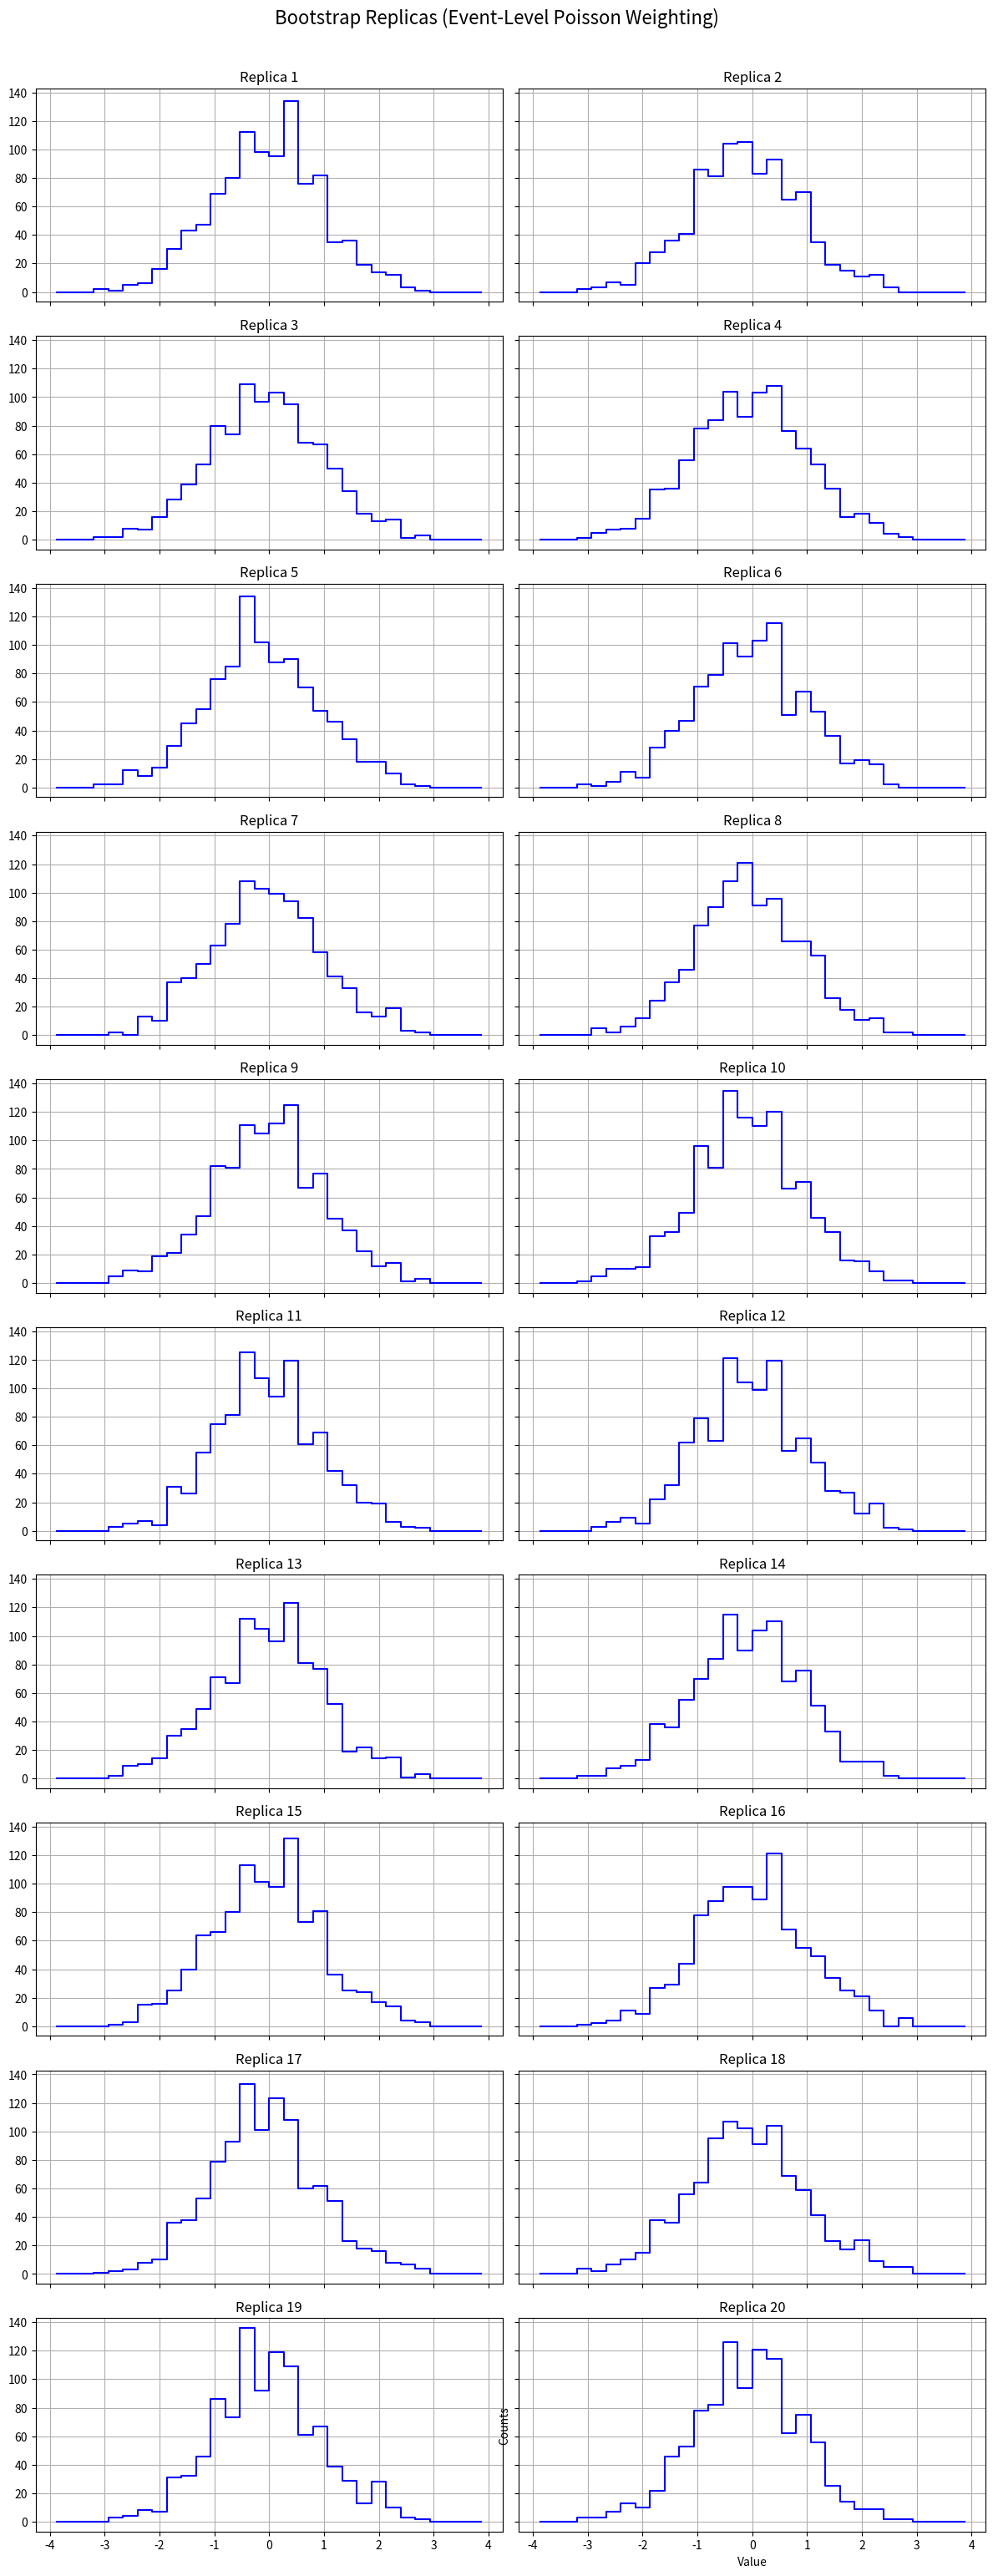
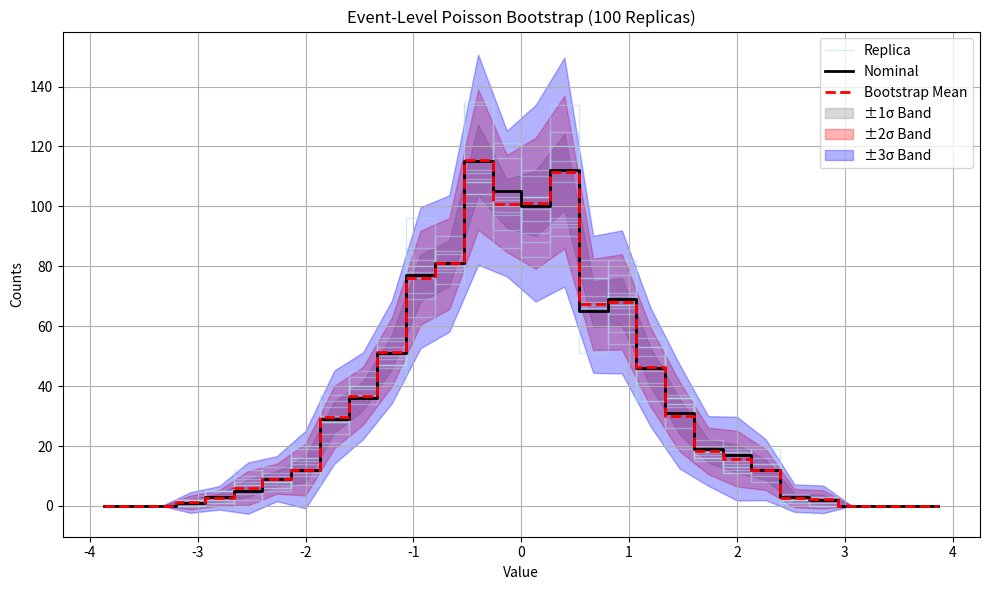

Source code (Python) for these figures, in order:
import numpy as np
import matplotlib.pyplot as plt

# Step 1: Generate Gaussian-distributed events
np.random.seed(0)
n_events = 1000
events = np.random.normal(loc=0, scale=1, size=n_events)

# Step 2: Define histogram bins
n_bins = 30
bin_edges = np.linspace(-4, 4, n_bins + 1)
bin_centers = 0.5 * (bin_edges[:-1] + bin_edges[1:])

# Step 3: Nominal histogram
counts_nominal, _ = np.histogram(events, bins=bin_edges)

# Step 4: Generate bootstrap replicas using per-event Poisson weights
n_replicas = 20  # For display purposes, use 20. You can increase this if needed.
replica_histograms = []

for _ in range(n_replicas):
    weights = np.random.poisson(lam=1.0, size=n_events)
    counts, _ = np.histogram(events, bins=bin_edges, weights=weights)
    replica_histograms.append(counts)

# Step 5: Plot each replica in its own subplot
n_cols = 2
n_rows = int(np.ceil(n_replicas / n_cols))
fig, axes = plt.subplots(n_rows, n_cols, figsize=(12, n_rows * 3), sharex=True, sharey=True)

axes = axes.flatten()  # Flatten in case of single row/column

for i in range(n_replicas):
    ax = axes[i]
    ax.step(bin_centers, replica_histograms[i], where='mid', color='blue')
    ax.set_title(f'Replica {i+1}')
    ax.grid(True)

# Remove unused subplots if any
for j in range(n_replicas, len(axes)):
    fig.delaxes(axes[j])

plt.tight_layout()
plt.suptitle('Bootstrap Replicas (Event-Level Poisson Weighting)', y=1.02, fontsize=16)
plt.xlabel('Value')
plt.ylabel('Counts')
plt.show()
plt.savefig('ExampleBootstrapAllReplicas.png')


# Step 5: Compute bootstrap stats
mean_replica = np.mean(replica_histograms, axis=0)
std_replica = np.std(replica_histograms, axis=0)

# Step 6: Plot everything
plt.figure(figsize=(10, 6))

# Plot individual replicas (subset to avoid clutter)
n_show = 10
for i in range(n_show):
    plt.step(bin_centers, replica_histograms[i], where='mid',
             color='lightblue', linewidth=1, alpha=0.5, label='Replica' if i == 0 else "")

# Plot nominal
plt.step(bin_centers, counts_nominal, where='mid', color='black', linewidth=2, label='Nominal')

# Plot mean
plt.step(bin_centers, mean_replica, where='mid', color='red', linestyle='--', linewidth=2, label='Bootstrap Mean')

# Plot uncertainty band
plt.fill_between(bin_centers, mean_replica - std_replica, mean_replica + std_replica,
                 color='gray', alpha=0.3, label='±1σ Band')
plt.fill_between(bin_centers, mean_replica - 2*std_replica, mean_replica + 2*std_replica,
                 color='red', alpha=0.3, label='±2σ Band')
plt.fill_between(bin_centers, mean_replica - 3*std_replica, mean_replica + 3*std_replica,
                 color='blue', alpha=0.3, label='±3σ Band')

plt.xlabel('Value')
plt.ylabel('Counts')
plt.title('Event-Level Poisson Bootstrap (100 Replicas)')
plt.legend()
plt.grid(True)
plt.tight_layout()
plt.show()
plt.savefig('ExampleBootstrap.png')
